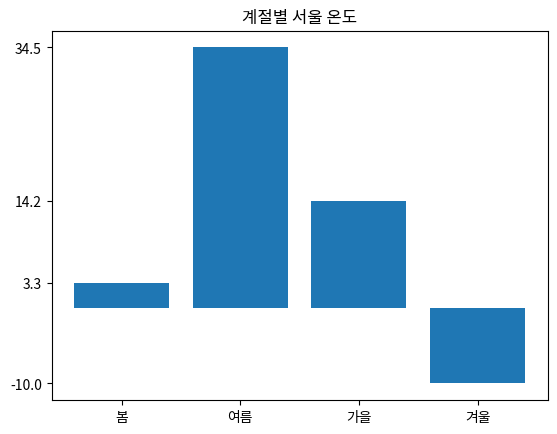

The script that saved this image:
import matplotlib.pyplot as plt
temperatures = [3.3, 34.5, 14.2, -10]
x = list(range(4))
x_labels = ['봄', '여름', '가을', '겨울']
plt.title("계절별 서울 온도")
plt.bar(x, temperatures)
plt.xticks(x, x_labels)
plt.yticks(sorted(temperatures))
plt.show()